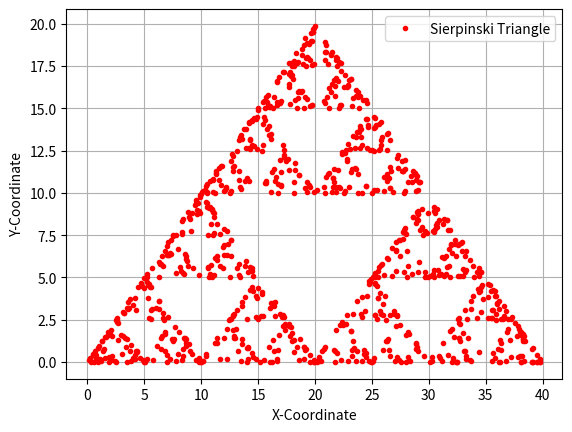

Write Python code to recreate this figure.
# [redacted]
#MCS 275 Programming Tools and File Management
# [redacted]
# [redacted]
import random
import matplotlib.pyplot as plt
class Dice(object):
        
    def getDiceNumber(self): #rolls a dice from values 1 through 6
        d = random.randint(1,6)
        return d
     

class Sierpinski(Dice):
 X =[]
 Y =[]
    
 def __init__(self, Point, rn, x, y): #Initializes the x and y coordinates of the triangle, the number of dice rolls, and the starting x, y points

        self.P1x = Point[0][0]
        self.P1y = Point[0][1]
        self.P2x = Point[1][0]
        self.P2y = Point[1][1]
        self.P3x=  Point[2][0]
        self.P3y = Point[2][1]
        self.rn = rn
        self.initial_pos_x = x
        self.initial_pos_y = y
        Dice.__init__(self)
        

 def generate_data(self): 
   
         x1 = self.initial_pos_x 
         y1 = self.initial_pos_y #Declaring the starting points to be [1,1]. This is the current position for now. 
              
         for d in range(self.rn): #rolls the dice value and the dice value will plot the point. The dice will roll 1000 times 
             d = self.getDiceNumber() 
                 
             if d == 1 or d == 2: #Selects point [0,0]. Finds the midpoint and makes it the new current position.  
               x1 = (self.P1x+x1)/2
               y1 = (self.P1y+y1)/2
               self.X.append(x1)
               self.Y.append(y1)
               self.initial_pos_x = x1
               self.initial_pos_y = y1

             elif d == 3 or d == 4: #Selects point [20,20]. Finds the midpoint and makes it the new current position
               x1 = (self.P2x+x1)/2
               y1 = (self.P2y+y1)/2
               self.X.append(x1)
               self.Y.append(y1)
               self.initial_pos_x = x1
               self.initial_pos_y = y1

             elif d == 5 or d == 6: #Selects point [40,0]. Finds the midpoint and makes it the new current position
               x1 = (self.P3x+x1)/2
               y1 = (self.P3y+y1)/2
               self.X.append(x1)
               self.Y.append(y1)
               self.initial_pos_x = x1
               self.initial_pos_y = y1
        

               
         return self.X, self.Y      
      
 def plot_data(self): #Graphs and plots the points of the Sierpinski Triangle
              
        plt.plot(self.X, self.Y,'r.')
        plt.legend(['Sierpinski Triangle'])
        plt.xlabel('X-Coordinate')
        plt.ylabel('Y-Coordinate')
        plt.grid()
        plt.show()
        

def main():
    
    # S = Sierpinski([[P1x, P1y], [P2x, P2y], [P3x, P3y]], number_of_iterations, current_pos_x, current_pos_y)
    S = Sierpinski([[0,0],[20,20],[40,0]], 1000, 1, 1)
    S.generate_data()
    S.plot_data()

main()
    






